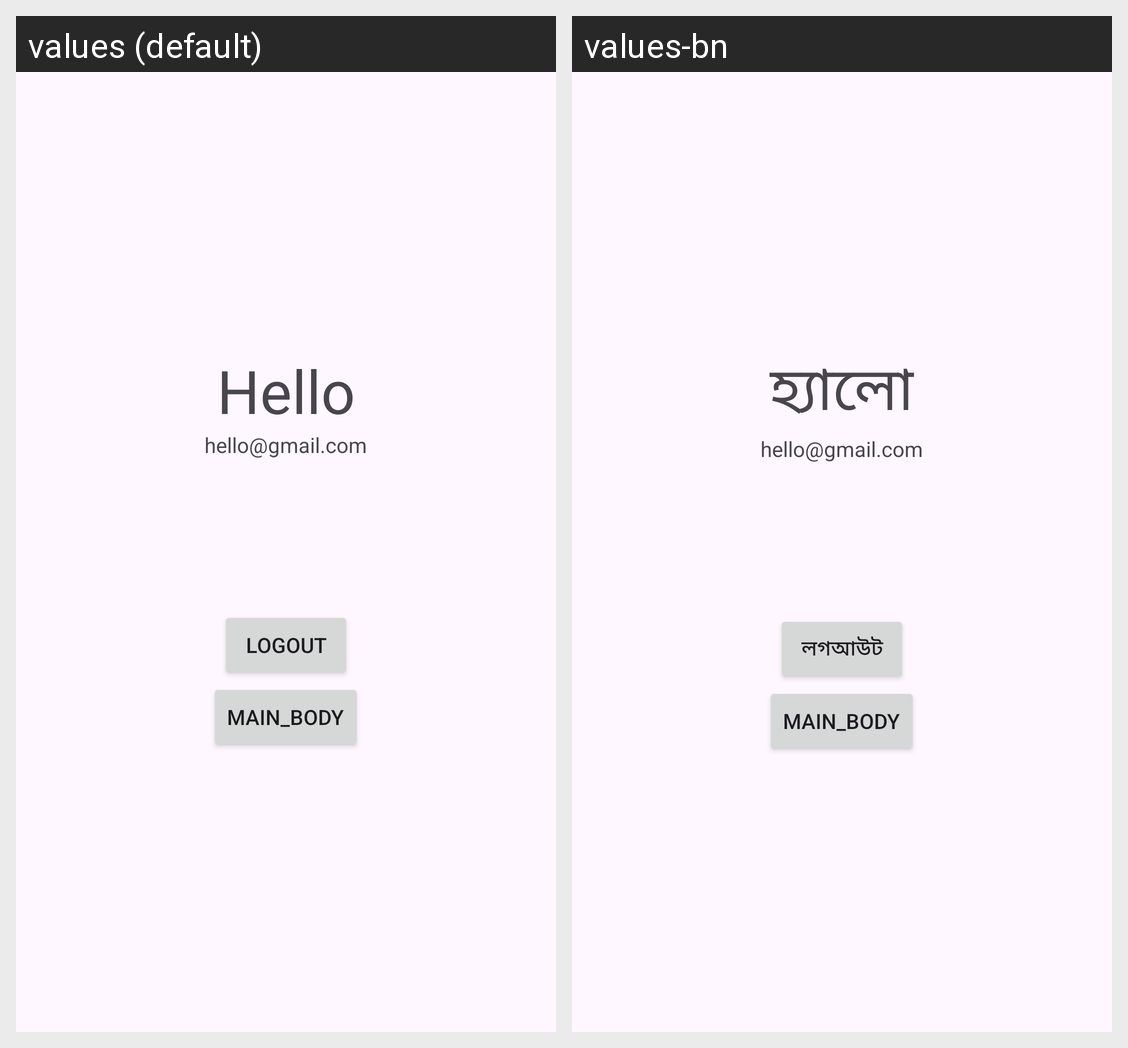

This grid shows one Android layout under two languages. Give, for every string resource on the screen, its name, the default text and each shown locale's text.
Android screen res/layout/activity_login.xml rendered under 2 locales, left to right: values (default), values-bn. Device: Nexus 5 (rendered at 1080×1920; each locale shown at half size, 540×960, under a caption strip naming it); theme Theme.LocalLaundryApp.
Strings drawn on this screen, with the default value and each locale's value (text and hints the layout hard-codes, and strings that could not be matched under every locale, appear in the picture but are not listed):

hello_greeting
  values: Hello
  values-bn: হ্যালো

logyou_button
  values: Logout
  values-bn: লগআউট
